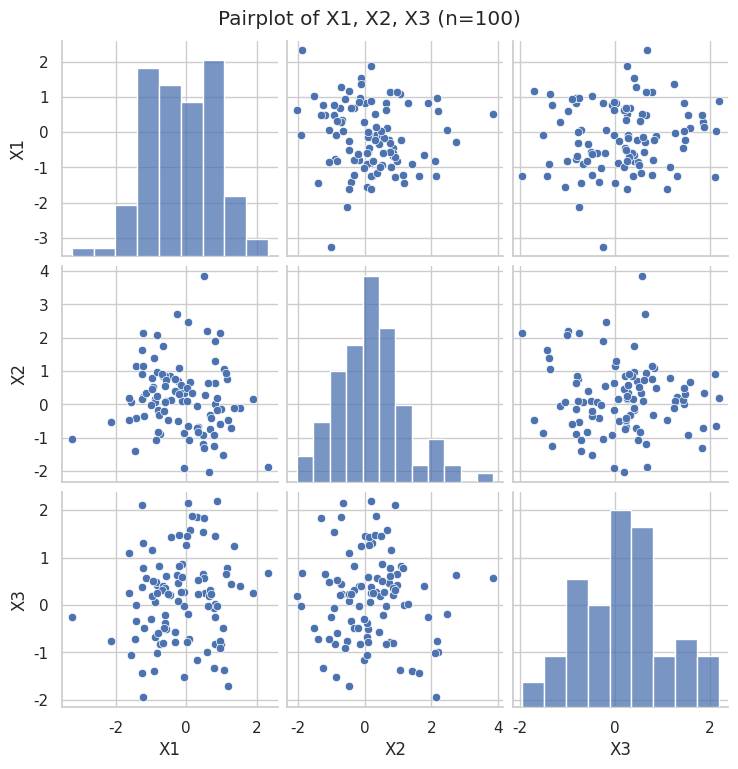

This chart was generated by the following Python code:
# ESE 388 – Lab 1: Python Arrays & DataFrames
# Author: Naafiul Hossain
# Date: 8/27/25

import numpy as np
import pandas as pd
import seaborn as sns
import matplotlib.pyplot as plt  # only to display/save the pairplot

# ---- Part 1: 1-column, 100-row NumPy array ----
np.random.seed(42)  # for reproducibility
arr_1col = np.random.randn(100, 1)  # shape: (100, 1)

# Convert to pandas Series
series_1col = pd.Series(arr_1col.ravel(), name="RandomValues")
print("Series (first 5 rows):")
print(series_1col.head(), "\n")

# ---- Part 2: 3-column, 100-row NumPy array ----
arr_3col = np.random.randn(100, 3)  # shape: (100, 3)

# Convert to pandas DataFrame with labels X1, X2, X3
df = pd.DataFrame(arr_3col, columns=["X1", "X2", "X3"])
print("DataFrame (first 5 rows):")
print(df.head(), "\n")

# ---- Part 3: Seaborn pairplot ----
sns.set(style="whitegrid")
g = sns.pairplot(df, diag_kind="hist")
plt.suptitle("Pairplot of X1, X2, X3 (n=100)", y=1.02)

# Show the plot (and optionally save it)
plt.show()
# g.savefig("pairplot.png", dpi=150)  # uncomment to save
